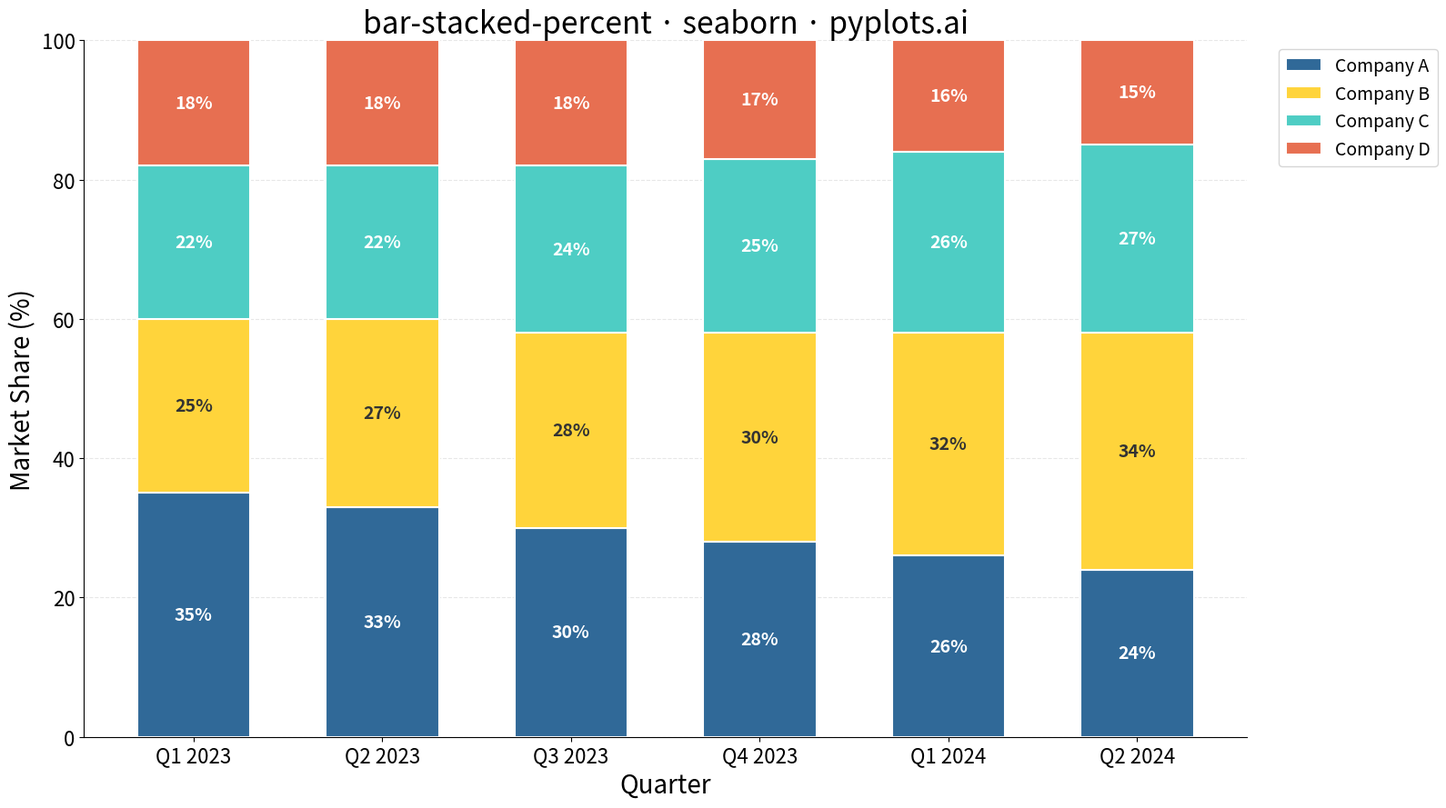

This figure's Python source:
""" pyplots.ai
bar-stacked-percent: 100% Stacked Bar Chart
Library: seaborn 0.13.2 | Python 3.13.11
Quality: 91/100 | Created: 2025-12-25
"""

import matplotlib.pyplot as plt
import numpy as np
import pandas as pd
import seaborn as sns


# Data: Market share by quarter for tech companies
np.random.seed(42)
quarters = ["Q1 2023", "Q2 2023", "Q3 2023", "Q4 2023", "Q1 2024", "Q2 2024"]
companies = ["Company A", "Company B", "Company C", "Company D"]

# Create realistic market share data with variation
data = {
    "Company A": [35, 33, 30, 28, 26, 24],
    "Company B": [25, 27, 28, 30, 32, 34],
    "Company C": [22, 22, 24, 25, 26, 27],
    "Company D": [18, 18, 18, 17, 16, 15],
}

df = pd.DataFrame(data, index=quarters)

# Normalize to percentages
df_percent = df.div(df.sum(axis=1), axis=0) * 100

# Create cumulative sums for stacking
df_cumsum = df_percent.cumsum(axis=1)

# Create figure
fig, ax = plt.subplots(figsize=(16, 9))

# Colors - Python Blue, Python Yellow, and colorblind-safe additions
colors = ["#306998", "#FFD43B", "#4ECDC4", "#E76F51"]

# Plot stacked bars by drawing each segment
x = np.arange(len(quarters))
bar_width = 0.6

# Draw bars from bottom to top
for i, company in enumerate(companies):
    bottom = df_cumsum.iloc[:, i - 1].values if i > 0 else np.zeros(len(quarters))
    heights = df_percent[company].values
    ax.bar(
        x, heights, bar_width, bottom=bottom, label=company, color=colors[i], edgecolor="white", linewidth=1.5
    )

    # Add percentage labels inside segments (only if segment is large enough)
    for j, (h, b) in enumerate(zip(heights, bottom, strict=True)):
        if h > 8:  # Only label if segment is > 8%
            ax.text(
                x[j],
                b + h / 2,
                f"{h:.0f}%",
                ha="center",
                va="center",
                fontsize=14,
                fontweight="bold",
                color="white" if colors[i] != "#FFD43B" else "#333333",
            )

# Styling
ax.set_xlabel("Quarter", fontsize=20)
ax.set_ylabel("Market Share (%)", fontsize=20)
ax.set_title("bar-stacked-percent · seaborn · pyplots.ai", fontsize=24)
ax.set_xticks(x)
ax.set_xticklabels(quarters, fontsize=16)
ax.tick_params(axis="y", labelsize=16)
ax.set_ylim(0, 100)
ax.set_yticks([0, 20, 40, 60, 80, 100])

# Legend
ax.legend(loc="upper left", bbox_to_anchor=(1.02, 1), fontsize=14, frameon=True, edgecolor="#cccccc")

# Grid
ax.yaxis.grid(True, alpha=0.3, linestyle="--")
ax.set_axisbelow(True)

# Remove top and right spines
sns.despine()

plt.tight_layout()
plt.savefig("plot.png", dpi=300, bbox_inches="tight")
